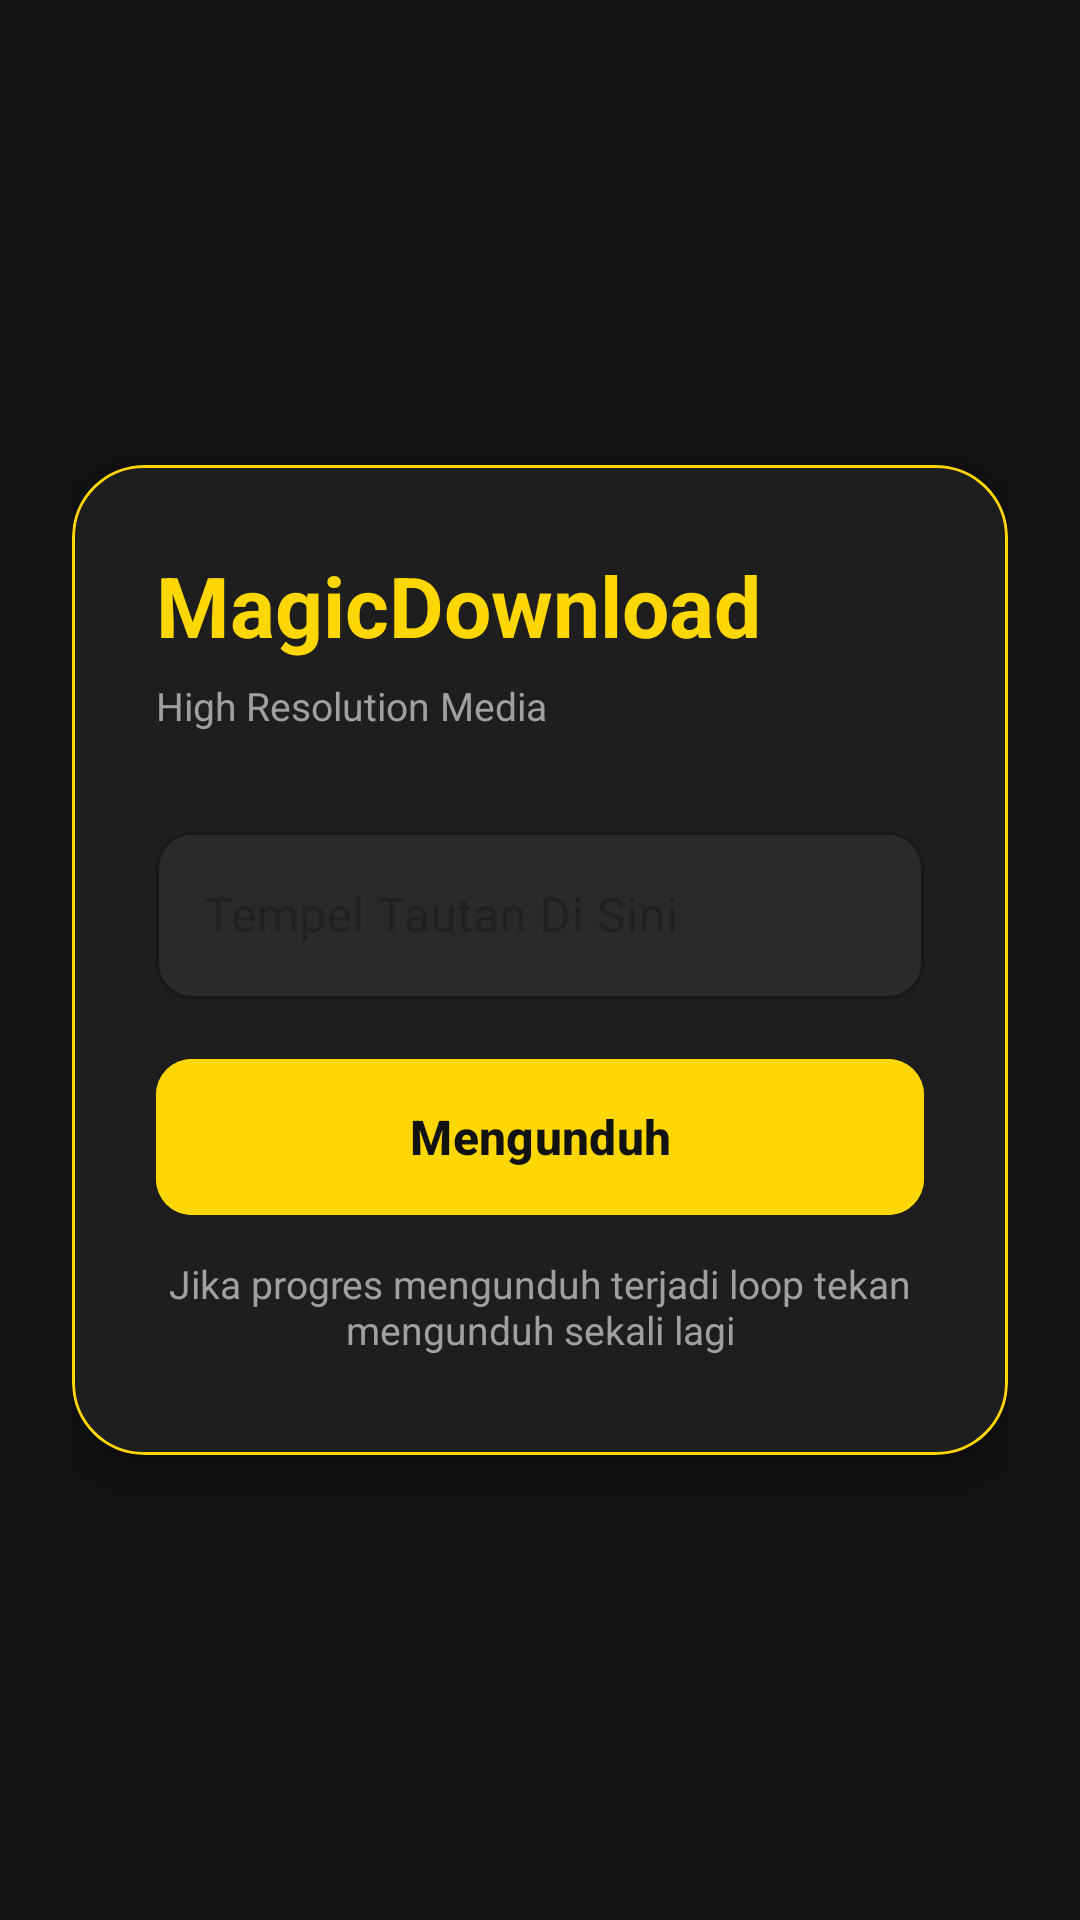

The Android layout XML behind this screen, and the referenced resources:
<!-- AndroidManifest.xml: application theme Theme.MagicDwonload -->
<!-- res/layout/activity_main.xml -->
<?xml version="1.0" encoding="utf-8"?>
<androidx.constraintlayout.widget.ConstraintLayout
    xmlns:android="http://schemas.android.com/apk/res/android"
    xmlns:app="http://schemas.android.com/apk/res-auto"
    xmlns:tools="http://schemas.android.com/tools"
    android:id="@+id/main"
    android:layout_width="match_parent"
    android:layout_height="match_parent"
    android:background="#121212"
    android:padding="24dp"
    tools:context=".ui.MainActivity">

    <com.google.android.material.card.MaterialCardView
        android:layout_width="match_parent"
        android:layout_height="wrap_content"
        app:cardCornerRadius="24dp"
        app:cardElevation="8dp"
        app:strokeWidth="1dp"
        app:strokeColor="#FFD700"
        app:cardBackgroundColor="#1E1E1E"
        app:layout_constraintTop_toTopOf="parent"
        app:layout_constraintBottom_toBottomOf="parent"
        app:layout_constraintStart_toStartOf="parent"
        app:layout_constraintEnd_toEndOf="parent">

        
        <androidx.core.widget.NestedScrollView
            android:layout_width="match_parent"
            android:layout_height="wrap_content"
            android:fillViewport="true">

        <LinearLayout
            android:layout_width="match_parent"
            android:layout_height="wrap_content"
            android:orientation="vertical"
            android:padding="28dp">

            <TextView
                android:layout_width="wrap_content"
                android:layout_height="wrap_content"
                android:text="MagicDownload"
                android:textSize="28sp"
                android:textStyle="bold"
                android:textColor="#FFD700"
                android:layout_marginBottom="6dp"/>

            <TextView
                android:layout_width="wrap_content"
                android:layout_height="wrap_content"
                android:text="High Resolution Media"
                android:textSize="13sp"
                android:textColor="#A0A0A0"
                android:layout_marginBottom="28dp"/>

            <FrameLayout
                android:id="@+id/thumbnailContainer"
                android:layout_width="match_parent"
                android:layout_height="150dp"
                android:layout_marginBottom="15dp"
                android:visibility="gone">


            <ImageView
                android:id="@+id/thumbnailPreview"
                android:layout_width="match_parent"
                android:layout_height="match_parent"
                android:scaleType="centerCrop"
                android:visibility="gone"
                android:layout_marginBottom="15dp"/>

                <ProgressBar
                    android:id="@+id/thumbnailLoading"
                    android:layout_width="40dp"
                    android:layout_height="40dp"
                    android:layout_gravity="center"
                    android:indeterminateTint="#FFD700"/>

            </FrameLayout>

            <com.google.android.material.textfield.TextInputLayout
                android:id="@+id/urlInputLayout"
                style="@style/Widget.MaterialComponents.TextInputLayout.OutlinedBox"
                android:layout_width="match_parent"
                android:layout_height="wrap_content"
                android:hint="Tempel Tautan Di Sini"
                app:hintTextColor="#FFD700"
                app:boxStrokeColor="#FFD700"
                app:boxBackgroundColor="#2A2A2A"
                app:boxCornerRadiusTopStart="12dp"
                app:boxCornerRadiusTopEnd="12dp"
                app:boxCornerRadiusBottomStart="12dp"
                app:boxCornerRadiusBottomEnd="12dp">


                <com.google.android.material.textfield.TextInputEditText
                    android:id="@+id/etUrl"
                    android:layout_width="match_parent"
                    android:layout_height="wrap_content"
                    android:textColor="#FFFFFF"
                    android:inputType="textUri"/>
            </com.google.android.material.textfield.TextInputLayout>

            <LinearLayout
                android:id="@+id/layoutOptions"
                android:layout_width="match_parent"
                android:layout_height="wrap_content"
                android:orientation="vertical"
                android:visibility="gone"
                android:layout_marginTop="24dp">

                <TextView
                    android:layout_width="wrap_content"
                    android:layout_height="wrap_content"
                    android:text="Format Media"
                    android:textStyle="bold"
                    android:textColor="#FFD700"
                    android:layout_marginBottom="8dp"/>

                <RadioGroup
                    android:id="@+id/rgFormat"
                    android:layout_width="match_parent"
                    android:layout_height="wrap_content"
                    android:orientation="horizontal"
                    android:layout_marginBottom="16dp">

                    <RadioButton
                        android:id="@+id/rbVideo"
                        android:layout_width="0dp"
                        android:layout_height="wrap_content"
                        android:layout_weight="1"
                        android:checked="true"
                        android:buttonTint="#FFD700"
                        android:textColor="#FFFFFF"
                        android:text="Video" />

                    <RadioButton
                        android:id="@+id/rbMusic"
                        android:layout_width="0dp"
                        android:layout_height="wrap_content"
                        android:layout_weight="1"
                        android:buttonTint="#FFD700"
                        android:textColor="#FFFFFF"
                        android:text="Music" />
                </RadioGroup>

                <TextView
                    android:layout_width="wrap_content"
                    android:layout_height="wrap_content"
                    android:text="Kualitas Unduhan"
                    android:textStyle="bold"
                    android:textColor="#FFD700"
                    android:layout_marginBottom="8dp"/>

                <LinearLayout
                    android:layout_width="match_parent"
                    android:layout_height="wrap_content"
                    android:orientation="horizontal"
                    android:layout_marginBottom="15dp">

                <Spinner
                    android:id="@+id/spinnerQuality"
                    android:layout_width="0dp"
                    android:layout_height="50dp"
                    android:layout_weight="1"
                    android:paddingStart="8dp"
                    android:backgroundTint="#FFD700"
                    android:layout_marginBottom="15dp"/>
                    
                <com.google.android.material.button.MaterialButton
                    android:id="@+id/btnCancel"
                    android:layout_width="wrap_content"
                    android:layout_height="50dp"
                    android:layout_marginStart="12dp"
                    android:text="Batal"
                    android:textSize="14sp"
                    android:textStyle="bold"
                    android:visibility="gone"
                    app:cornerRadius="12dp"
                    app:backgroundTint="@android:color/transparent"
                    android:textColor="#808080"/>
            </LinearLayout>

            </LinearLayout>

            <com.google.android.material.button.MaterialButton
                android:id="@+id/btnDownload"
                android:layout_width="match_parent"
                android:layout_height="60dp"
                android:layout_marginTop="16dp"
                android:text="Mengunduh"
                android:textSize="16sp"
                android:textStyle="bold"
                app:cornerRadius="12dp"
                android:backgroundTint="#FFD700"
                android:textColor="#121212"/>

            <com.google.android.material.progressindicator.LinearProgressIndicator
                android:id="@+id/progressDownload"
                android:layout_width="match_parent"
                android:layout_height="6dp"
                android:layout_marginTop="24dp"
                android:visibility="gone"
                android:indeterminate="false"
                app:trackCornerRadius="3dp"
                app:trackColor="#333333"
                app:indicatorColor="#FFD700"/>

            <TextView
                android:layout_width="wrap_content"
                android:layout_height="wrap_content"
                android:hint="Jika progres mengunduh terjadi loop tekan mengunduh sekali lagi"
                android:textSize="13sp"
                android:textAlignment="center"
                android:textColorHint="#A0A0A0"
                android:layout_marginTop="10dp"
                android:layout_marginBottom="5dp"/>

            </LinearLayout>

        </androidx.core.widget.NestedScrollView>
    </com.google.android.material.card.MaterialCardView>
</androidx.constraintlayout.widget.ConstraintLayout>
<!-- resources referenced by this layout -->
<resources>
  <style name="Theme.MagicDwonload" parent="Base.Theme.MagicDwonload" />
  <style name="Base.Theme.MagicDwonload" parent="Theme.Material3.DayNight.NoActionBar">
          
          
      </style>
</resources>
